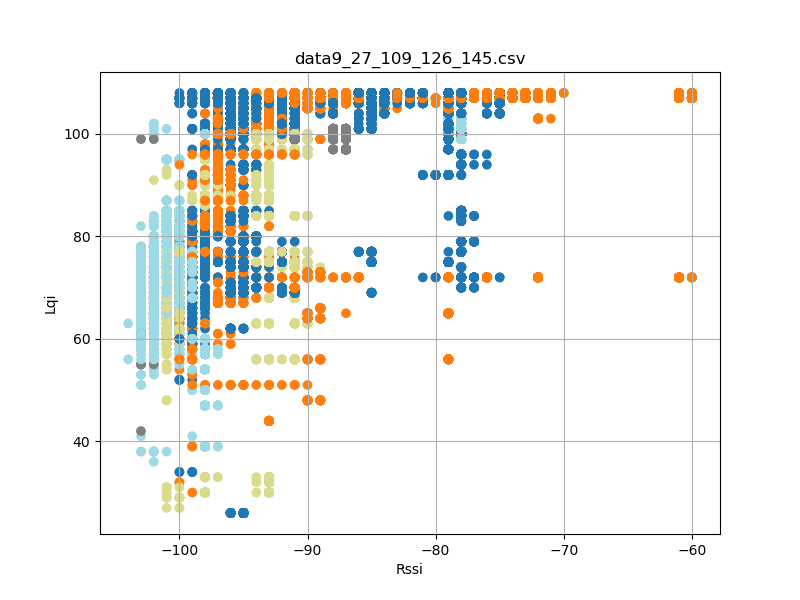

Values plotted in this chart, from the file beside it:
timestamp, rssi, lqi, device_id
'2023-08-26 12:23:17, 058', -94, 100, 9
'2023-08-26 12:23:17, 152', -95, 100, 9
'2023-08-26 12:23:17, 244', -94, 100, 9
'2023-08-26 12:23:17, 338', -95, 100, 9
'2023-08-26 12:23:17, 432', -95, 100, 9
'2023-08-26 12:23:17, 527', -95, 100, 9
'2023-08-26 12:23:17, 619', -94, 100, 9
'2023-08-26 12:23:17, 713', -95, 100, 9
'2023-08-26 12:23:17, 807', -94, 100, 9
'2023-08-26 12:23:17, 901', -95, 100, 9
'2023-08-26 12:23:17, 995', -95, 100, 9
'2023-08-26 12:23:18, 088', -95, 100, 9
'2023-08-26 12:23:18, 182', -95, 100, 9
'2023-08-26 12:23:18, 276', -95, 100, 9
'2023-08-26 12:23:18, 370', -95, 100, 9
'2023-08-26 12:23:18, 464', -95, 100, 9
'2023-08-26 12:23:18, 557', -94, 100, 9
'2023-08-26 12:23:18, 651', -94, 100, 9
'2023-08-26 12:23:18, 745', -95, 100, 9
'2023-08-26 12:23:18, 839', -94, 100, 9
'2023-08-26 12:23:18, 934', -95, 100, 9
'2023-08-26 12:23:19, 025', -95, 100, 9
'2023-08-26 12:23:19, 120', -95, 100, 9
'2023-08-26 12:23:19, 214', -94, 100, 9
'2023-08-26 12:23:19, 308', -94, 100, 9
'2023-08-26 12:23:19, 402', -95, 100, 9
'2023-08-26 12:23:19, 494', -95, 100, 9
'2023-08-26 12:23:19, 589', -95, 100, 9
'2023-08-26 12:23:19, 683', -94, 100, 9
'2023-08-26 12:23:19, 777', -95, 100, 9
'2023-08-26 12:23:19, 869', -95, 100, 9
'2023-08-26 12:23:19, 963', -95, 100, 9
'2023-08-26 12:23:20, 057', -94, 100, 9
'2023-08-26 12:23:20, 152', -94, 100, 9
'2023-08-26 12:23:20, 246', -94, 100, 9
'2023-08-26 12:23:20, 338', -94, 100, 9
'2023-08-26 12:23:20, 433', -95, 100, 9
'2023-08-26 12:23:20, 526', -95, 100, 9
'2023-08-26 12:23:20, 620', -94, 100, 9
'2023-08-26 12:23:20, 714', -95, 100, 9
'2023-08-26 12:23:20, 807', -95, 100, 9
'2023-08-26 12:23:20, 901', -95, 100, 9
'2023-08-26 12:23:20, 995', -95, 100, 9
'2023-08-26 12:23:21, 089', -95, 100, 9
'2023-08-26 12:23:21, 183', -94, 100, 9
'2023-08-26 12:23:21, 275', -95, 100, 9
'2023-08-26 12:23:21, 369', -95, 100, 9
'2023-08-26 12:23:21, 464', -95, 100, 9
'2023-08-26 12:23:21, 651', -95, 100, 9
'2023-08-26 12:23:21, 745', -95, 100, 9
'2023-08-26 12:23:21, 838', -95, 100, 9
'2023-08-26 12:23:21, 932', -94, 100, 9
'2023-08-26 12:23:22, 026', -95, 100, 9
'2023-08-26 12:23:22, 120', -93, 100, 9
'2023-08-26 12:23:22, 214', -94, 100, 9
'2023-08-26 12:23:22, 307', -95, 100, 9
'2023-08-26 12:23:22, 401', -94, 100, 9
'2023-08-26 12:23:22, 495', -95, 100, 9
'2023-08-26 12:23:22, 589', -95, 100, 9
'2023-08-26 12:23:22, 683', -95, 100, 9
... 54,926 more rows
